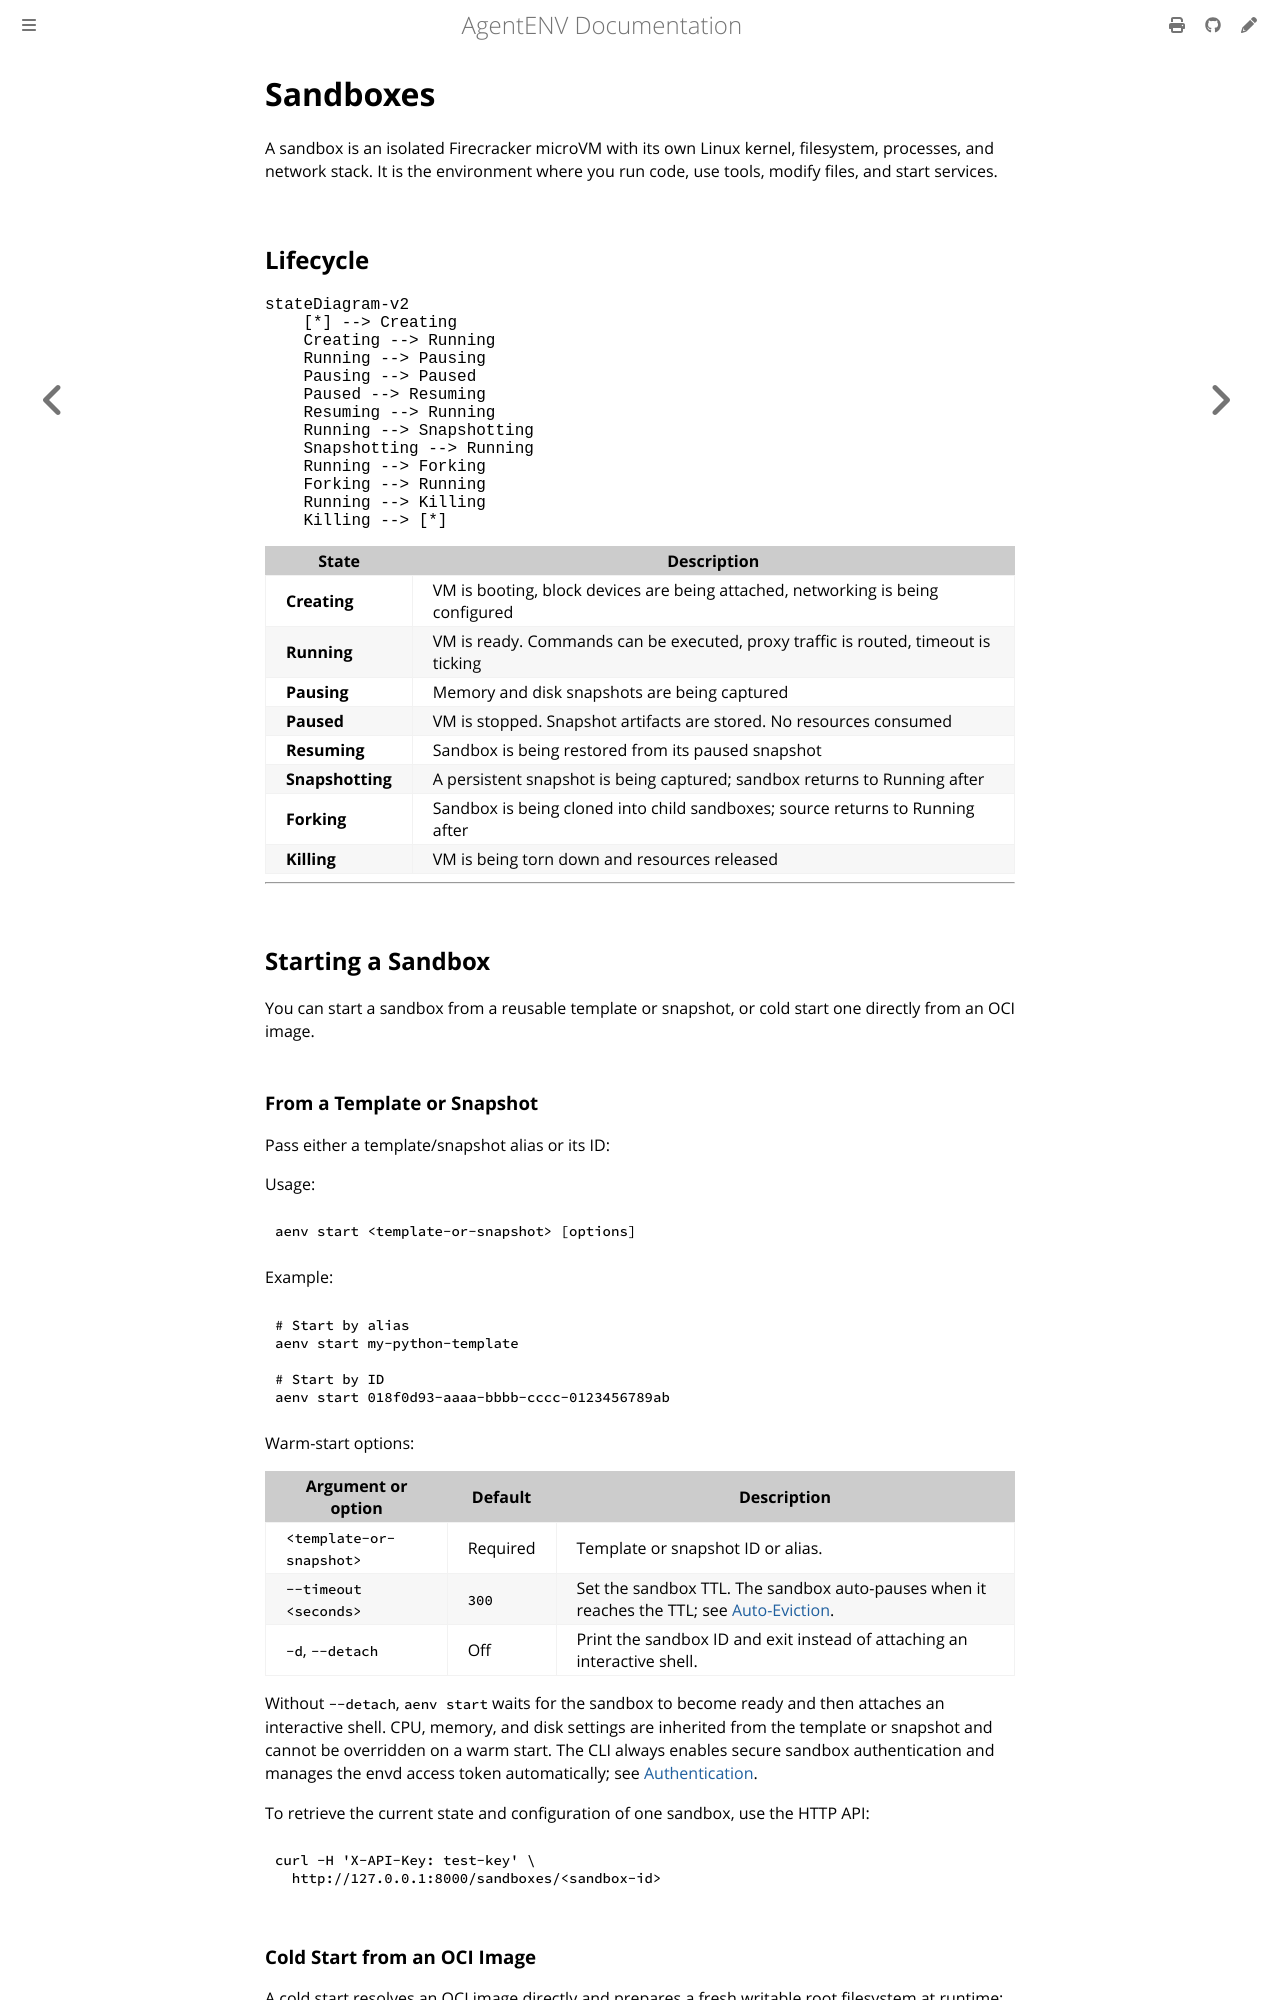

repository: fy2462/AgentENV · page: dev/concepts/sandboxes.html · generator: mdbook

# Sandboxes

A sandbox is an isolated Firecracker microVM with its own Linux kernel,
filesystem, processes, and network stack. It is the environment where you run
code, use tools, modify files, and start services.

A sandbox moves through the lifecycle shown below.
